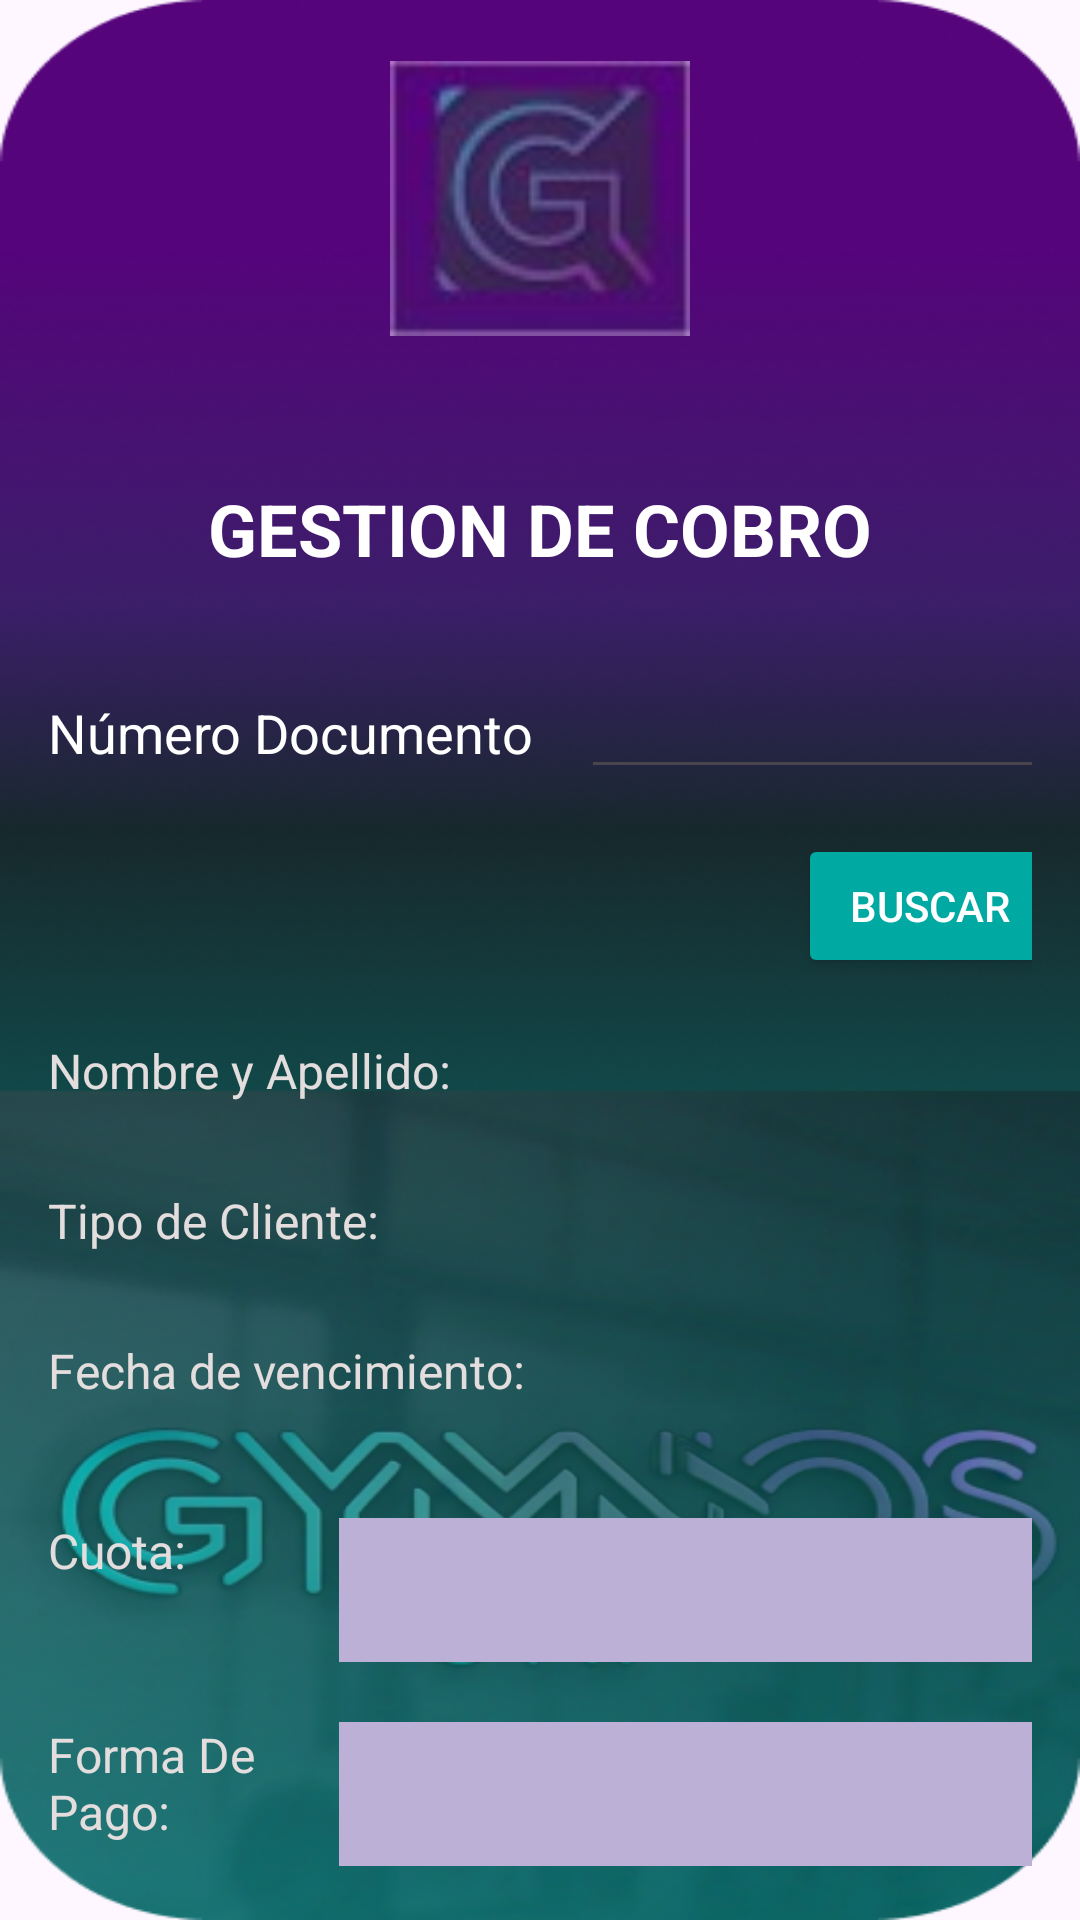

The Android layout XML behind this screen, and the referenced resources:
<!-- AndroidManifest.xml: application theme Theme.DeportivoGrupo4B -->
<!-- res/layout/activity_gestion_decobro.xml -->
<?xml version="1.0" encoding="utf-8"?>
<LinearLayout
xmlns:android="http://schemas.android.com/apk/res/android"
xmlns:tools="http://schemas.android.com/tools"
android:layout_width="match_parent"
android:layout_height="match_parent"
android:orientation="vertical"
android:background="@drawable/fondo_club"
android:gravity="center_horizontal"
android:padding="16dp"
tools:context=".MainActivity">

    <ImageView
        android:id="@+id/logoImageView"
        android:layout_width="100dp"
        android:layout_height="100dp"
        android:contentDescription="Logo del Club Deportivo"
        android:src="@drawable/logo_gym"
        android:layout_marginBottom="44dp" />

    <TextView
        android:layout_width="wrap_content"
        android:layout_height="wrap_content"
        android:text="GESTION DE COBRO"
        android:textSize="24sp"
        android:textStyle="bold"
        android:textColor="#FFFFFF"
        android:layout_marginBottom="16dp"
        android:layout_gravity="center_horizontal" />

    <LinearLayout
        android:layout_width="match_parent"
        android:layout_height="wrap_content"
        android:orientation="horizontal"
        android:layout_marginTop="16dp">

        <TextView
            android:layout_width="wrap_content"
            android:layout_height="wrap_content"
            android:layout_marginEnd="16dp"
            android:text="Número Documento"
            android:textColor="#FFFFFF"
            android:textSize="18sp"
             />

        <EditText
            android:id="@+id/etDocumento"
            android:layout_width="200dp"
            android:layout_height="wrap_content"
            android:textColor="#FFFFFF"
            android:textSize="16sp" />

    </LinearLayout>

    <Button
        android:id="@+id/btnBuscarCobro"
        android:layout_width="wrap_content"
        android:layout_height="wrap_content"
        android:layout_marginTop="15dp"
        android:layout_marginLeft="130dp"
        android:text="Buscar"
        android:textColor="#FFFFFF"
        android:backgroundTint="@color/btn_color"  />

<LinearLayout
    android:layout_width="match_parent"
    android:layout_height="wrap_content"
    android:orientation="horizontal"
    android:layout_marginTop="20dp">

    <TextView
        android:layout_width="0dp"
        android:layout_height="wrap_content"
        android:layout_gravity="center_vertical"
        android:layout_weight="1"
        android:minHeight="40dp"
        android:text="Nombre y Apellido:"
        android:textColor="#E4DDDD"
        android:textSize="16sp" />


</LinearLayout>


    <LinearLayout
        android:layout_width="match_parent"
        android:layout_height="wrap_content"
        android:orientation="horizontal"
        android:layout_marginTop="10dp">

        <TextView
            android:layout_width="0dp"
            android:layout_height="wrap_content"
            android:layout_gravity="center_vertical"
            android:layout_weight="1"
            android:minHeight="40dp"
            android:text="Tipo de Cliente:"
            android:textColor="#E4DDDD"
            android:textSize="16sp" />


    </LinearLayout>

    <LinearLayout
        android:layout_width="match_parent"
        android:layout_height="wrap_content"
        android:orientation="horizontal"
        android:layout_marginTop="10dp">

        <TextView
            android:layout_width="0dp"
            android:layout_height="wrap_content"
            android:layout_gravity="center_vertical"
            android:layout_weight="1"
            android:minHeight="40dp"
            android:text="Fecha de vencimiento:"
            android:textColor="#E4DDDD"
            android:textSize="16sp" />


    </LinearLayout>

    <LinearLayout
        android:layout_width="match_parent"
        android:layout_height="wrap_content"
        android:orientation="horizontal"
        android:layout_marginTop="20dp">

        <TextView
            android:layout_width="97dp"
            android:layout_height="wrap_content"
            android:minHeight="40dp"
            android:text="Cuota:"
            android:textColor="#E4DDDD"
            android:textSize="16sp" />

        <Spinner
            android:id="@+id/Spinner_Cuota"
            android:layout_width="0dp"
            android:layout_weight="2"
            android:layout_height="wrap_content"
            android:textColor="#F44336"
            android:textColorHint="#4CAF50"
            android:minHeight="48dp"
            android:background="#BCB0D6"
            android:popupBackground="#BCB0D6" />


    </LinearLayout>

    <LinearLayout
        android:layout_width="match_parent"
        android:layout_height="55dp"
        android:layout_marginTop="20dp"
        android:orientation="horizontal">

        <TextView
            android:layout_width="97dp"
            android:layout_height="wrap_content"
            android:minHeight="40dp"
            android:text="Forma De Pago:"
            android:textColor="#E4DDDD"
            android:textSize="16sp" />

        <Spinner
            android:id="@+id/spFormaPagoCobro"
            android:layout_width="0dp"
            android:layout_weight="2"
            android:layout_height="wrap_content"
            android:textColor="#F44336"
            android:textColorHint="#4CAF50"
            android:minHeight="48dp"
            android:background="#BCB0D6"
            android:popupBackground="#BCB0D6" />


    </LinearLayout>

    <LinearLayout
        android:layout_width="match_parent"
        android:layout_height="55dp"
        android:layout_marginTop="20dp"
        android:orientation="horizontal">

        <Button
            android:id="@+id/btnConfirmarCobro"
            android:layout_width="wrap_content"
            android:layout_height="match_parent"
            android:layout_marginStart="70dp"
            android:layout_marginTop="0dp"
            android:text="Confirmar"
            android:textColor="#FFFF"
            android:backgroundTint="@color/btn_color"/>

        <Button
            android:id="@+id/btnCancelarCobro"
            android:layout_width="wrap_content"
            android:layout_height="match_parent"
            android:layout_marginTop="0dp"
            android:layout_marginStart="50dp"
            android:text="Cancelar"
            android:textColor="#FFFF"
            android:backgroundTint="@color/btn_color"
            />

    </LinearLayout>

</LinearLayout>
<!-- resources referenced by this layout -->
<resources>
  <color name="btn_color">#00AAA3</color>
  <!-- drawable fondo_club: png bitmap (drawable, 279469 bytes) -->
  <!-- drawable logo_gym: jpg bitmap (drawable, 1779 bytes) -->
  <style name="Theme.DeportivoGrupo4B" parent="Base.Theme.DeportivoGrupo4B" />
  <style name="Base.Theme.DeportivoGrupo4B" parent="Theme.Material3.DayNight.NoActionBar">
          
          
      </style>
</resources>
